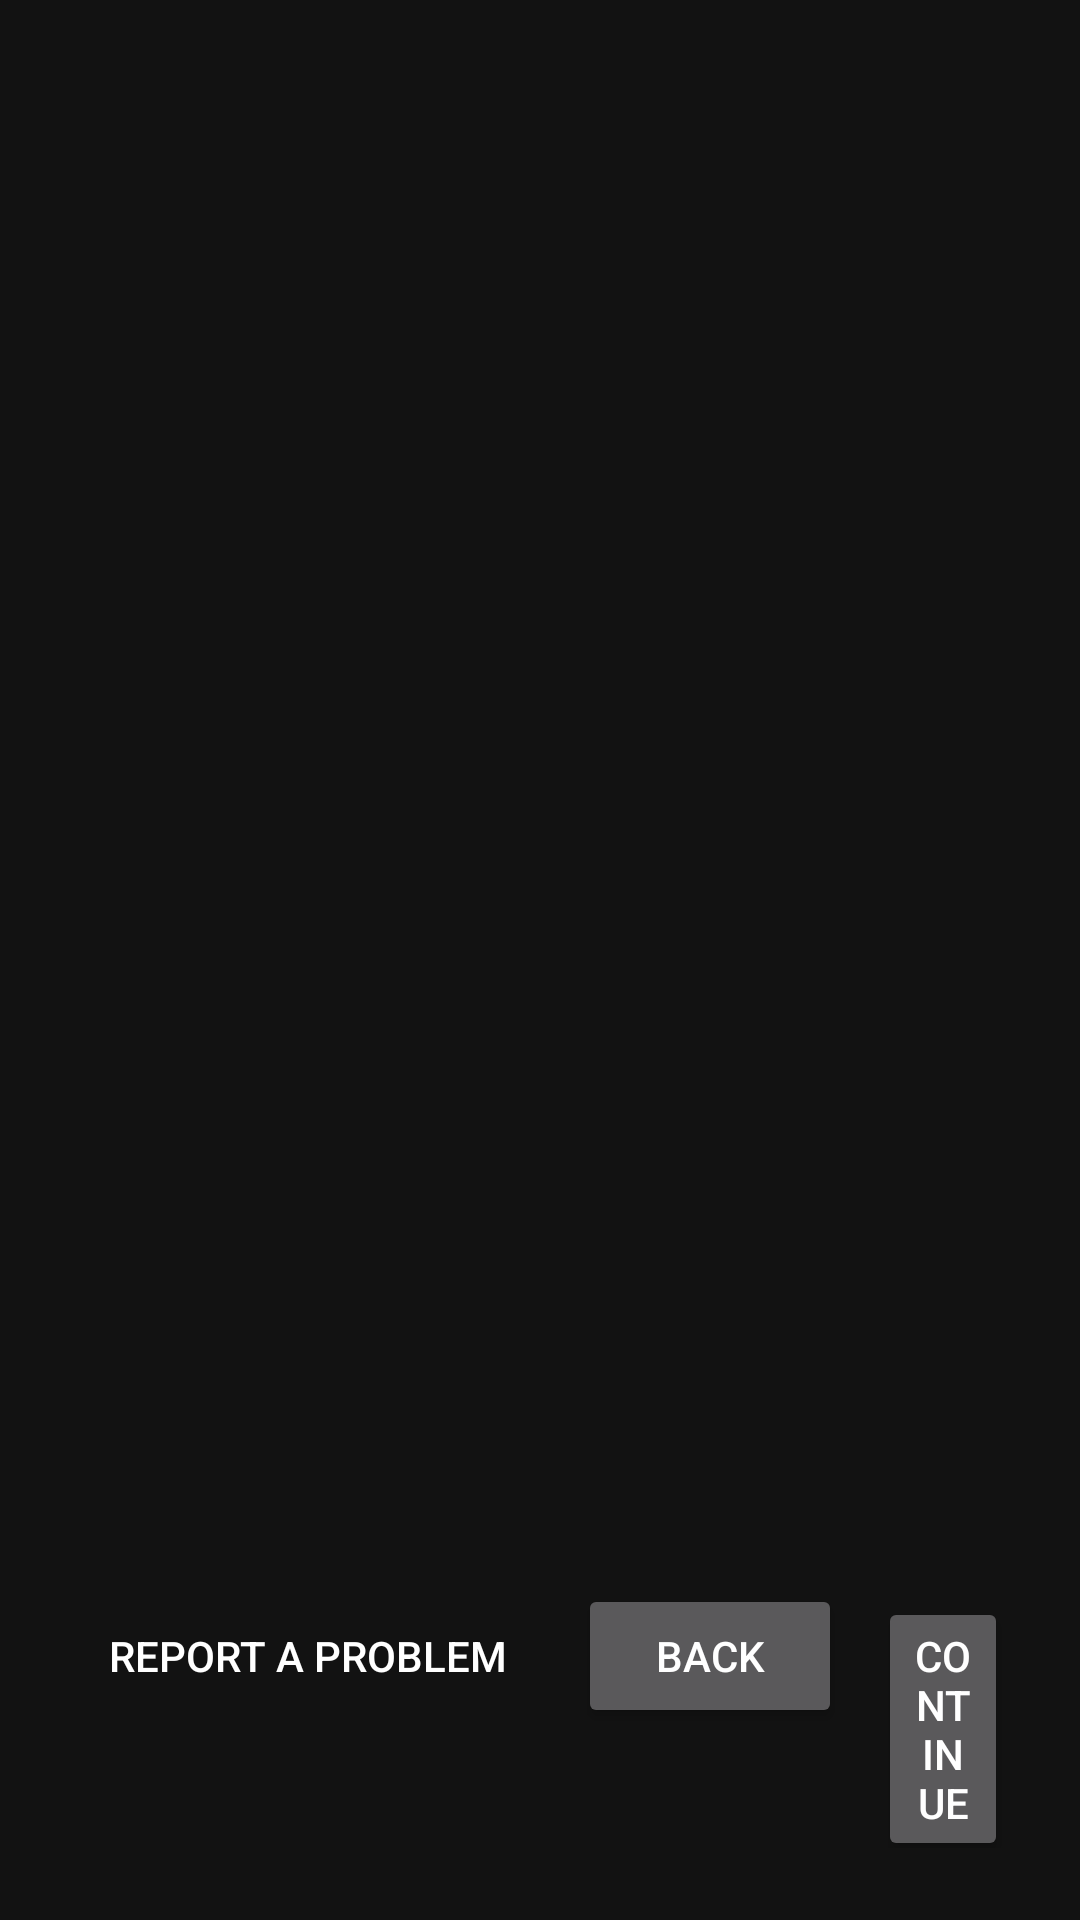

Write the Android layout XML for this screen, with the resource values it uses.
<!-- AndroidManifest.xml: application theme Theme.LodOS -->
<!-- res/layout/activity_setup.xml -->
<?xml version="1.0" encoding="utf-8"?>
<LinearLayout xmlns:android="http://schemas.android.com/apk/res/android"
    android:layout_width="match_parent"
    android:layout_height="match_parent"
    android:fitsSystemWindows="true"
    android:orientation="vertical"
    android:padding="24dp">

    <TextView
        android:id="@+id/setup_step_indicator"
        android:layout_width="wrap_content"
        android:layout_height="wrap_content"
        android:textColor="#90CAF9"
        android:textSize="14sp" />

    <TextView
        android:id="@+id/setup_title"
        android:layout_width="match_parent"
        android:layout_height="wrap_content"
        android:layout_marginTop="12dp"
        android:textColor="#FFFFFF"
        android:textSize="26sp"
        android:textStyle="bold" />

    <TextView
        android:id="@+id/setup_body"
        android:layout_width="match_parent"
        android:layout_height="wrap_content"
        android:layout_marginTop="12dp"
        android:textColor="#CCCCCC"
        android:textSize="16sp" />

    <LinearLayout
        android:id="@+id/setup_rootfs_container"
        android:layout_width="match_parent"
        android:layout_height="wrap_content"
        android:layout_marginTop="28dp"
        android:orientation="vertical"
        android:visibility="gone">

        <TextView
            android:id="@+id/setup_rootfs_status"
            android:layout_width="match_parent"
            android:layout_height="wrap_content"
            android:textColor="#FFFFFF"
            android:textSize="16sp" />

        <ProgressBar
            android:id="@+id/setup_rootfs_progress"
            style="?android:attr/progressBarStyleHorizontal"
            android:layout_width="match_parent"
            android:layout_height="wrap_content"
            android:layout_marginTop="12dp"
            android:max="100"
            android:progress="0" />

        <TextView
            android:id="@+id/setup_rootfs_error"
            android:layout_width="match_parent"
            android:layout_height="wrap_content"
            android:layout_marginTop="10dp"
            android:textColor="#EF9A9A"
            android:textSize="14sp"
            android:visibility="gone" />
    </LinearLayout>

    <LinearLayout
        android:id="@+id/setup_start_container"
        android:layout_width="match_parent"
        android:layout_height="wrap_content"
        android:layout_marginTop="28dp"
        android:orientation="vertical"
        android:visibility="gone">

        <TextView
            android:id="@+id/setup_session_status"
            android:layout_width="match_parent"
            android:layout_height="wrap_content"
            android:layout_marginBottom="12dp"
            android:text="Session: Stopped"
            android:textColor="#FFFFFF"
            android:textSize="16sp" />

        <Button
            android:id="@+id/setup_btn_allow_sdcard"
            android:layout_width="wrap_content"
            android:layout_height="wrap_content"
            android:text="Allow /sdcard" />

        <Button
            android:id="@+id/setup_btn_onboarding"
            android:layout_width="match_parent"
            android:layout_height="wrap_content"
            android:text="@string/onboarding_open_guide" />

        <LinearLayout
            android:layout_width="match_parent"
            android:layout_height="wrap_content"
            android:orientation="horizontal">

            <Button
                android:id="@+id/setup_btn_session_start"
                android:layout_width="wrap_content"
                android:layout_height="wrap_content"
                android:text="Start session" />

            <Button
                android:id="@+id/setup_btn_session_stop"
                android:layout_width="wrap_content"
                android:layout_height="wrap_content"
                android:layout_marginStart="12dp"
                android:text="Stop session" />
        </LinearLayout>

        <Button
            android:id="@+id/setup_btn_native_info"
            android:layout_width="wrap_content"
            android:layout_height="wrap_content"
            android:text="@string/setup_btn_native_info" />

        <Button
            android:id="@+id/setup_btn_settings"
            android:layout_width="match_parent"
            android:layout_height="wrap_content"
            android:text="Settings" />
    </LinearLayout>

    <View
        android:layout_width="match_parent"
        android:layout_height="0dp"
        android:layout_weight="1" />

    <LinearLayout
        android:layout_width="match_parent"
        android:layout_height="wrap_content"
        android:gravity="end"
        android:orientation="horizontal">

        <Button
            android:id="@+id/setup_btn_report"
            style="?android:attr/borderlessButtonStyle"
            android:layout_width="wrap_content"
            android:layout_height="wrap_content"
            android:layout_marginEnd="12dp"
            android:text="@string/setup_btn_report" />

        <Button
            android:id="@+id/setup_btn_back"
            android:layout_width="wrap_content"
            android:layout_height="wrap_content"
            android:layout_marginEnd="12dp"
            android:text="@string/setup_btn_back" />

        <Button
            android:id="@+id/setup_btn_primary"
            android:layout_width="wrap_content"
            android:layout_height="wrap_content"
            android:text="@string/setup_btn_continue" />
    </LinearLayout>

</LinearLayout>
<!-- resources referenced by this layout -->
<resources>
  <string name="onboarding_open_guide">Background reliability guide</string>
  <string name="setup_btn_back">Back</string>
  <string name="setup_btn_continue">Continue</string>
  <string name="setup_btn_native_info">Native Info</string>
  <string name="setup_btn_report">Report a problem</string>
  <style name="Theme.LodOS" parent="android:Theme.Material.NoActionBar">
          <item name="android:colorBackground">#121212</item>
          <item name="android:textColorPrimary">#FFFFFF</item>
      </style>
</resources>
